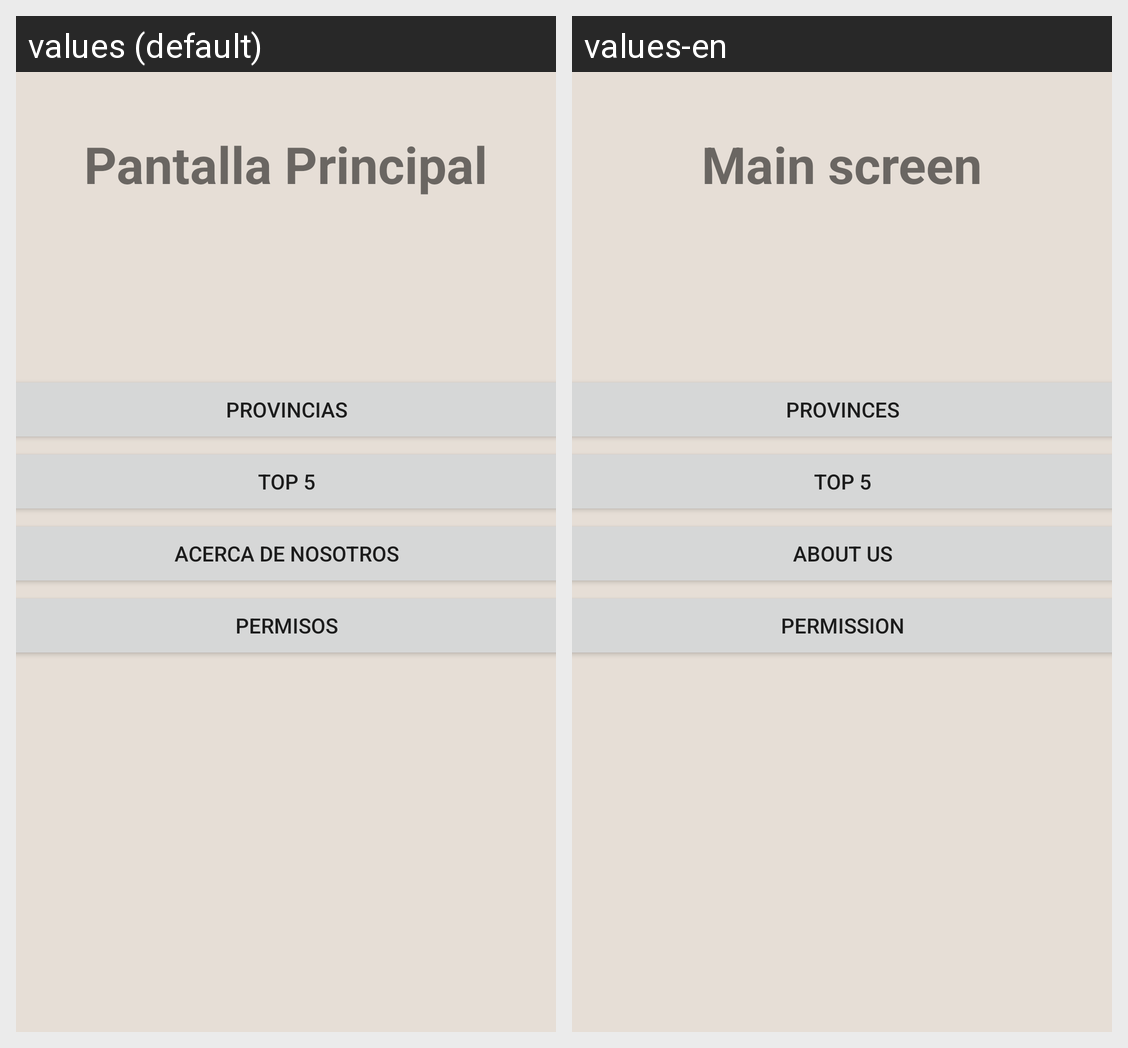

Translations of the strings shown on this Android screen, per locale in the grid:
Android screen res/layout/activity_pantalla_principal.xml rendered under 2 locales, left to right: values (default), values-en. Device: Nexus 5 (rendered at 1080×1920; each locale shown at half size, 540×960, under a caption strip naming it); theme Theme.AppTiempo.
Strings drawn on this screen, with the default value and each locale's value (text and hints the layout hard-codes, and strings that could not be matched under every locale, appear in the picture but are not listed):

Provincias
  values: Provincias
  values-en: Provinces

top5
  values: Top 5
  values-en: Top 5

acercaDe
  values: Acerca de nosotros
  values-en: About us

abrirPermisos
  values: Permisos
  values-en: Permission

pantallaPrincipal
  values: Pantalla Principal
  values-en: Main screen
